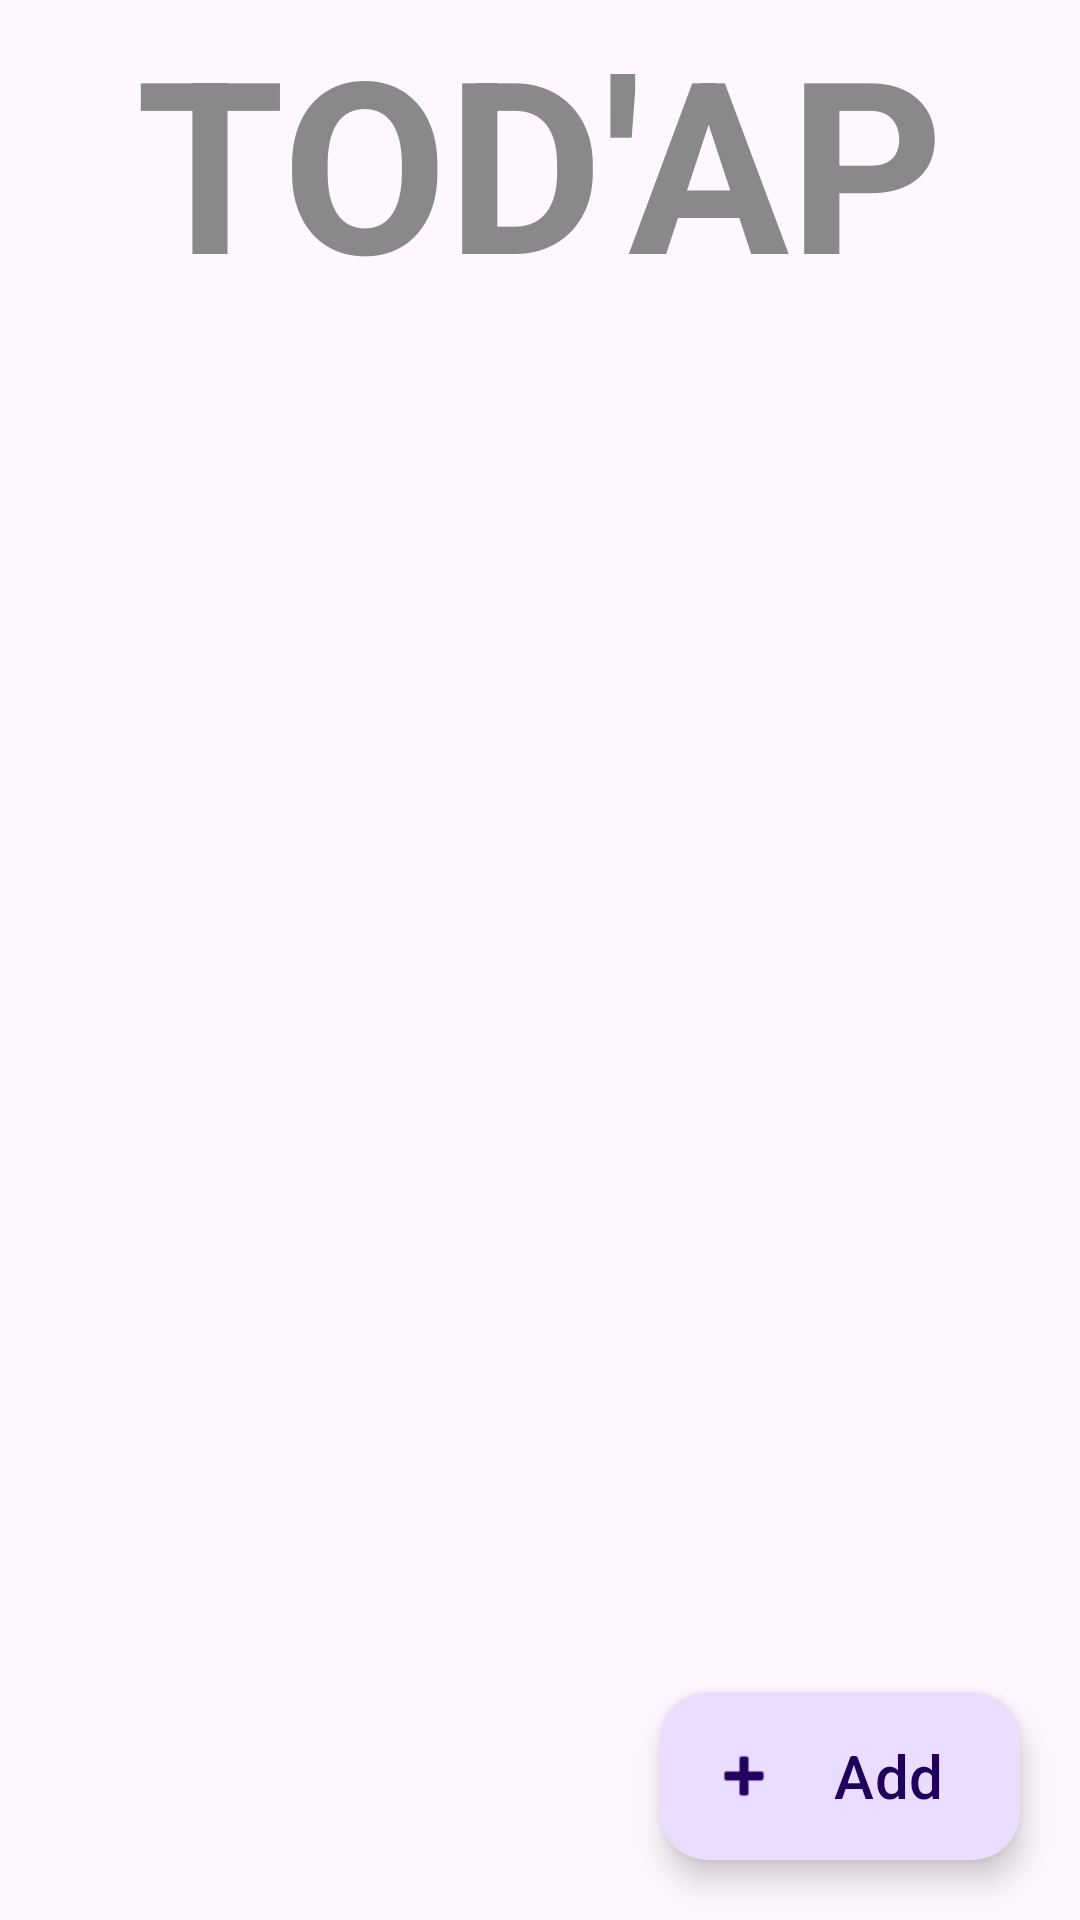

Here is an Android app screen rendered from its layout file. Give the layout XML and the strings, colors and styles it references.
<!-- AndroidManifest.xml: application theme Theme.TodAp -->
<!-- res/layout/fragment_liste.xml -->
<?xml version="1.0" encoding="utf-8"?>
<androidx.constraintlayout.widget.ConstraintLayout xmlns:android="http://schemas.android.com/apk/res/android"
    xmlns:tools="http://schemas.android.com/tools"
    android:layout_width="match_parent"
    android:layout_height="match_parent"
    xmlns:app="http://schemas.android.com/apk/res-auto"
    tools:context=".view.listeFragment">

    <TextView
        android:layout_width="wrap_content"
        android:layout_height="wrap_content"
        android:id="@+id/listeFragmentTopTitle"
        android:text="TOD'AP"
        android:textColor="#898989"
        android:textStyle="bold"
        android:textSize="80sp"
        app:layout_constraintTop_toTopOf="parent"
        app:layout_constraintStart_toStartOf="parent"
        app:layout_constraintEnd_toEndOf="parent"/>

    <androidx.recyclerview.widget.RecyclerView
        android:id="@+id/listeFragmentRecyclerView"
        android:layout_width="match_parent"
        android:layout_height="match_parent"
        android:layout_marginTop="100dp"
        app:layout_constraintEnd_toEndOf="parent"
        app:layout_constraintStart_toStartOf="parent"
        app:layout_constraintTop_toTopOf="@+id/listeFragmentTopTitle" />

    <com.google.android.material.floatingactionbutton.ExtendedFloatingActionButton
        android:id="@+id/listeFragmentFAB"
        android:layout_width="wrap_content"
        android:layout_height="wrap_content"
        android:text="Add"
        android:textSize="20dp"
        android:layout_margin="20dp"
        app:layout_constraintBottom_toBottomOf="parent"
        app:layout_constraintEnd_toEndOf="parent"
        app:icon="@android:drawable/ic_input_add" />


</androidx.constraintlayout.widget.ConstraintLayout>
<!-- resources referenced by this layout -->
<resources>
  <style name="Theme.TodAp" parent="Base.Theme.TodAp" />
  <style name="Base.Theme.TodAp" parent="Theme.Material3.DayNight.NoActionBar">
          
          
      </style>
</resources>
